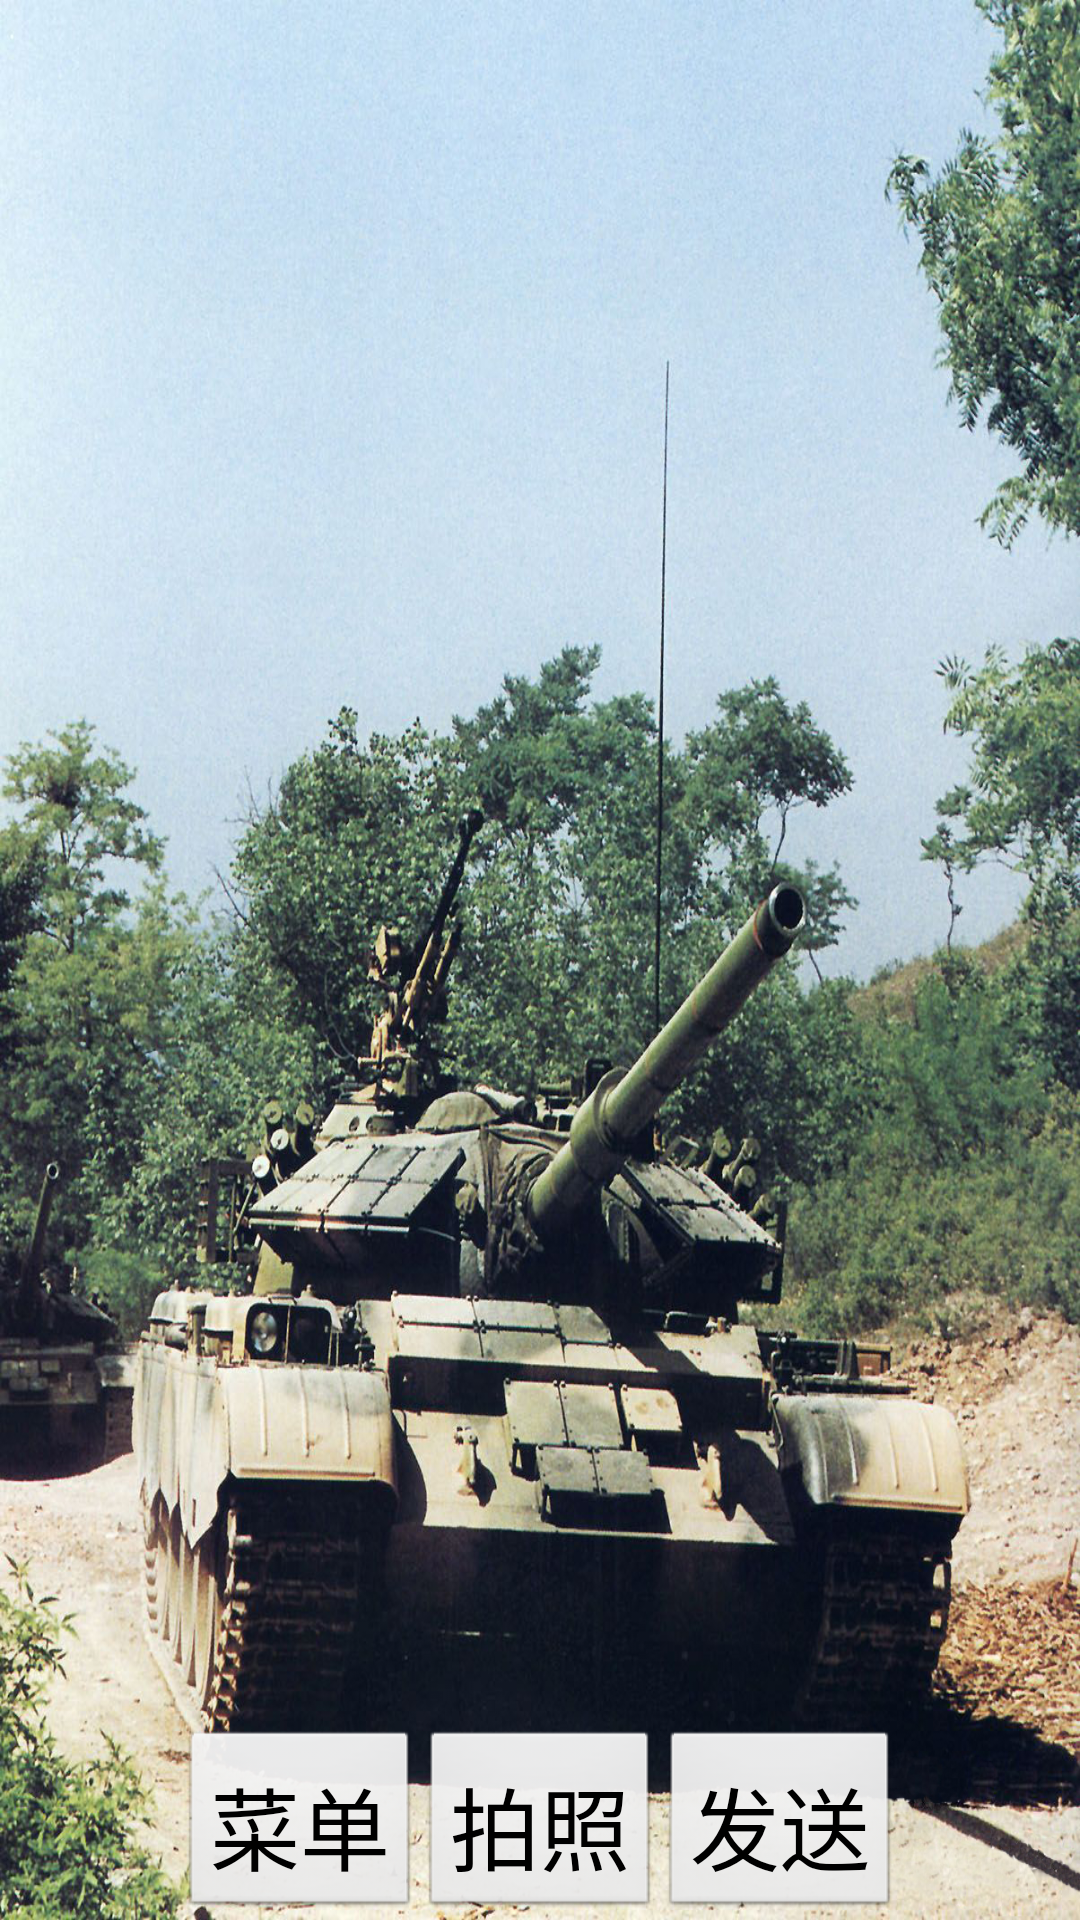

Reconstruct the res/layout file that produces this screen, plus the resources it refers to.
<!-- AndroidManifest.xml: application theme AppTheme -->
<!-- res/layout/photoscreen.xml -->
<?xml version="1.0" encoding="utf-8"?>
<RelativeLayout xmlns:android="http://schemas.android.com/apk/res/android"
    android:layout_width="match_parent"
    android:layout_height="match_parent"
    android:background="@drawable/bgphoto" >

    <ImageView
        android:id="@+id/touch"
        android:layout_width="match_parent"
        android:layout_height="match_parent"
        android:layout_centerHorizontal="true"
        android:layout_marginBottom="10dp"
        android:layout_marginTop="10dp"
        android:src="@drawable/photo" />

    <LinearLayout
        android:layout_width="wrap_content"
        android:layout_height="wrap_content"
        android:layout_alignParentBottom="true"
        android:layout_centerHorizontal="true"
        android:orientation="horizontal" >

        <Button
            android:id="@+id/back_bt"
            style="@style/mainstyle"
            android:layout_width="wrap_content"
            android:layout_height="wrap_content"
            android:layout_alignParentBottom="true"
            android:layout_alignParentLeft="true"
            android:text="菜单" />

        <Button
            android:id="@+id/rephotograph_bt"
            style="@style/mainstyle"
            android:layout_width="wrap_content"
            android:layout_height="wrap_content"
            android:layout_alignParentBottom="true"
            android:layout_centerHorizontal="true"
            android:text="拍照" />

        <Button
            android:id="@+id/send_bt"
            style="@style/mainstyle"
            android:layout_width="wrap_content"
            android:layout_height="wrap_content"
            android:layout_alignParentRight="true"
            android:layout_alignTop="@+id/rephotograph_bt"
            android:text="发送" />
    </LinearLayout>

</RelativeLayout>
<!-- resources referenced by this layout -->
<resources>
  <!-- drawable bgphoto: jpg bitmap (drawable-hdpi, 1028570 bytes) -->
  <!-- drawable photo: png bitmap (drawable-hdpi, 5239 bytes) -->
  <style name="mainstyle">
          <item name="android:textColor">#000</item>
          <item name="android:gravity">center</item>
          <item name="android:layout_weight">2</item>
          <item name="android:textSize">30sp</item>
          <item name="android:ellipsize">end</item>
          <item name="android:singleLine">true</item>
          <item name="android:padding">10dp</item>
      :</style>
  <style name="AppTheme" parent="AppBaseTheme">
          
      </style>
  <style name="AppBaseTheme" parent="android:Theme.Light">
          
      </style>
</resources>
